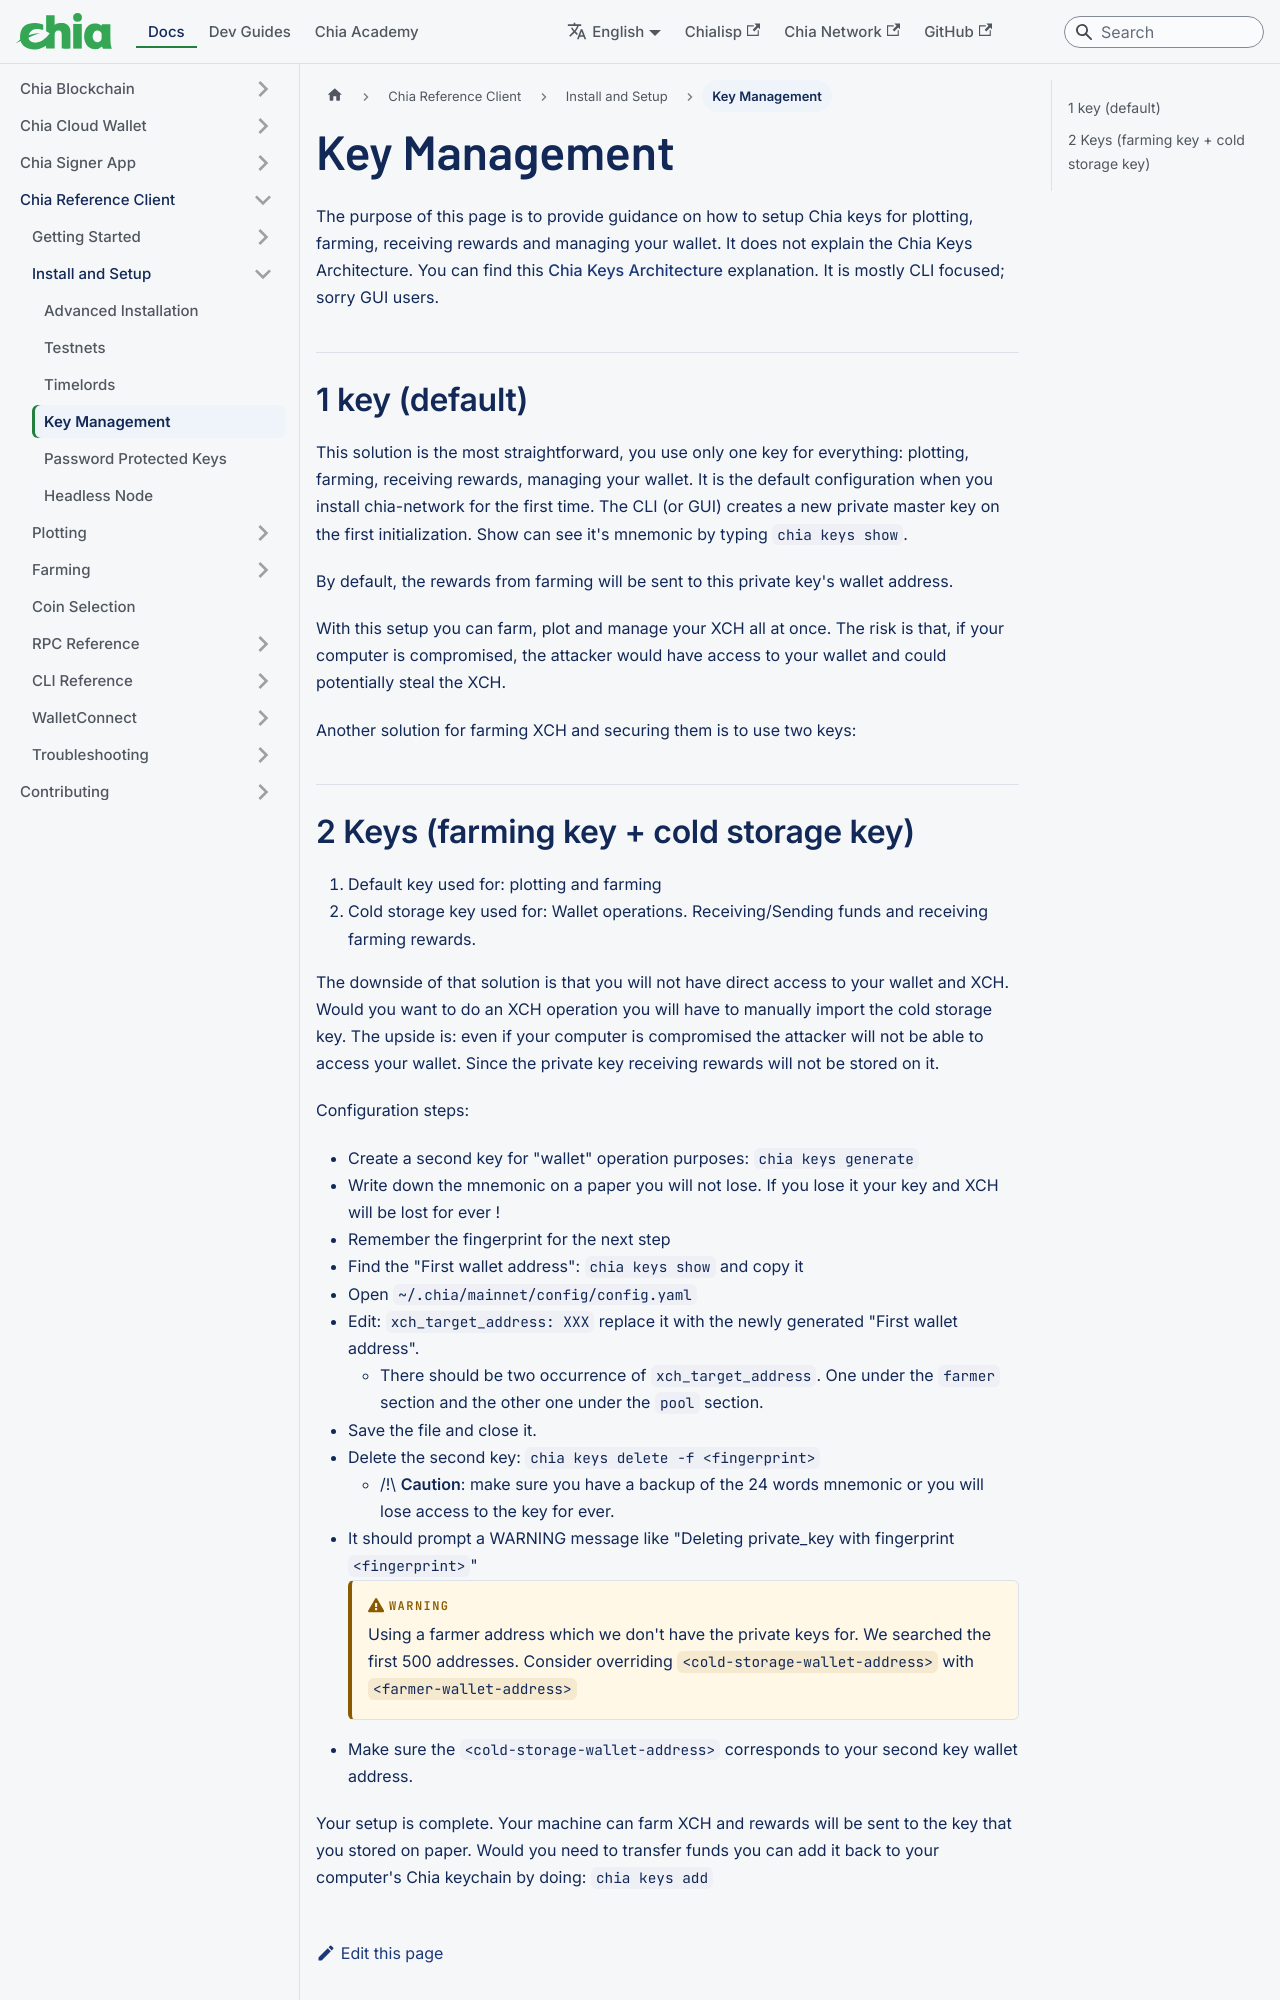

repository: Chia-Network/chia-docs · page: reference-client/install-and-setup/key-management/index.html · generator: docusaurus

---
title: Key Management
slug: /reference-client/install-and-setup/key-management
---

The purpose of this page is to provide guidance on how to setup Chia keys for plotting, farming, receiving rewards and managing your wallet.
It does not explain the Chia Keys Architecture. You can find this [Chia Keys Architecture](/chia-blockchain/keys/architecture) explanation.
It is mostly CLI focused; sorry GUI users.

## 1 key (default)

This solution is the most straightforward, you use only one key for everything: plotting, farming, receiving rewards, managing your wallet.
It is the default configuration when you install chia-network for the first time.
The CLI (or GUI) creates a new private master key on the first initialization. Show can see it's mnemonic by typing `chia keys show`.

By default, the rewards from farming will be sent to this private key's wallet address.

With this setup you can farm, plot and manage your XCH all at once.
The risk is that, if your computer is compromised, the attacker would have access to your wallet and could potentially steal the XCH.

Another solution for farming XCH and securing them is to use two keys:
